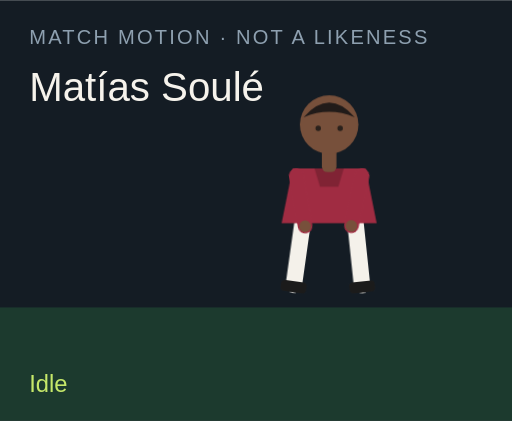
t = 0.00 s
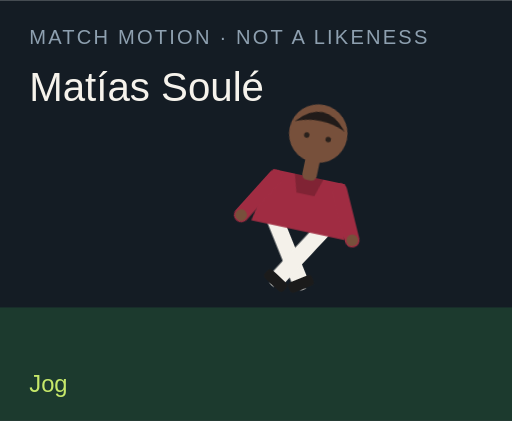
t = 1.50 s
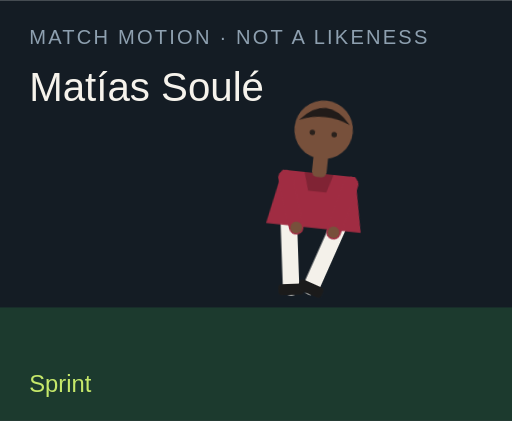
t = 3.00 s
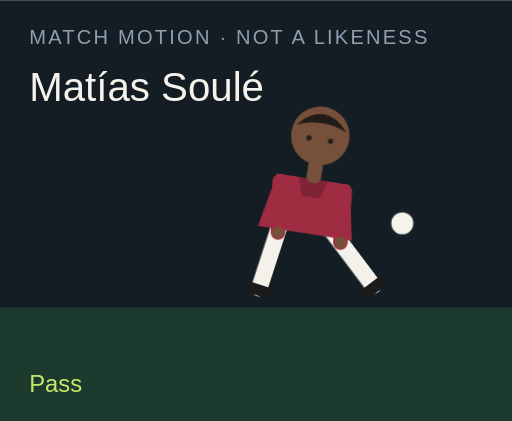
t = 4.50 s
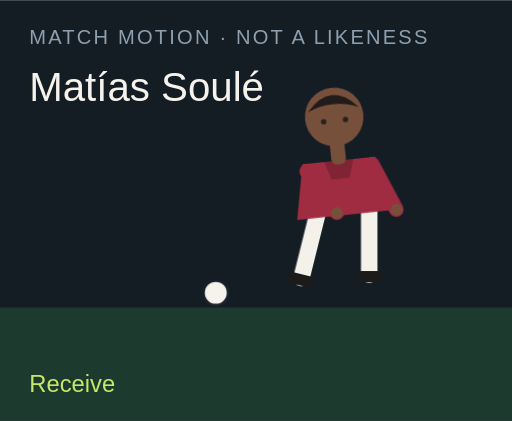
t = 6.00 s
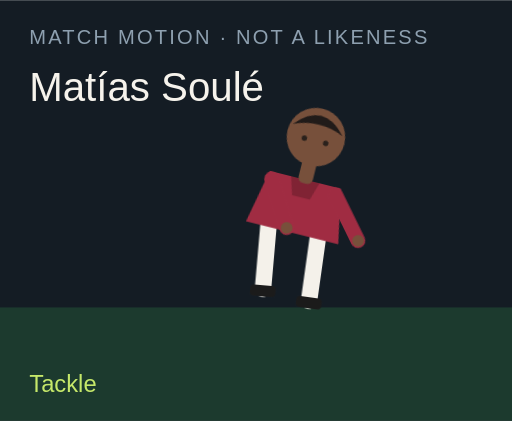
t = 7.50 s

The animated SVG that drew these frames (rendered in a browser with its animation timeline set to each time). Animation: 18 CSS @keyframes rules; one cycle of 9.00 s, repeats indefinitely.

<?xml version="1.0" encoding="UTF-8"?>
<svg xmlns="http://www.w3.org/2000/svg" viewBox="0 0 280 230" role="img">
  <style>@media (prefers-reduced-motion: reduce){animate,animateTransform{display:none}}</style>
  <rect width="280" height="230" fill="#141c24"/>
  <rect y="168" width="280" height="62" fill="#1c3a2e"/>
  <text x="16" y="24" fill="#8ea0b0" font-family="Arial,sans-serif" font-size="11" letter-spacing="1.2">MATCH MOTION · NOT A LIKENESS</text>
  <text x="16" y="55" fill="#f6f3ec" font-family="Impact,sans-serif" font-size="22">Matías Soulé</text>
  <circle r="7" fill="#f6f3ec" stroke="#172028" stroke-width="2" id="motion-61132" cx="150" cy="160" opacity="0">
    
    
    
  </circle>
  <g transform="translate(132 40)">
    <g id="motion-61154" transform="rotate(0 48 90)">
      
      <g id="motion-61156" transform="translate(0 0)">
        
        <g transform="translate(34 78)"><g id="motion-61158" transform="rotate(8)"><path d="M0 0 V38" stroke="#f4f1ea" stroke-width="9" stroke-linecap="round"/><rect x="-7" y="36" width="14" height="6" rx="2" fill="#1b1b1b"/></g></g>
        <g transform="translate(62 78)"><g id="motion-61160" transform="rotate(-6)"><path d="M0 0 V38" stroke="#f4f1ea" stroke-width="9" stroke-linecap="round"/><rect x="-7" y="36" width="14" height="6" rx="2" fill="#1b1b1b"/></g></g>
        <path d="M28 52 h40 l6 30 H22 Z" fill="#a02c42"/>
        <path d="M40 52 h16 l-3 10 H43 Z" fill="#000" opacity=".2"/>
        <g transform="translate(30 56)"><g id="motion-61162" transform="rotate(-10)"><path d="M0 0 V28" stroke="#a02c42" stroke-width="8" stroke-linecap="round"/><circle cx="0" cy="28" r="3.2" fill="#77503b"/></g></g>
        <g transform="translate(66 56)"><g id="motion-61164" transform="rotate(12)"><path d="M0 0 V28" stroke="#a02c42" stroke-width="8" stroke-linecap="round"/><circle cx="0" cy="28" r="3.2" fill="#77503b"/></g></g>
        <rect x="44" y="40" width="8" height="14" rx="3" fill="#77503b"/>
        <circle cx="48" cy="28" r="16" fill="#77503b"/>
        <path d="M34 24 Q48 8 62 24 Q48 18 34 24" fill="#211b19"/>
        <circle cx="42" cy="30" r="1.5" fill="#2a211c"/><circle cx="54" cy="30" r="1.5" fill="#2a211c"/>
      </g>
    </g>
  </g>
  <text x="16" y="214" fill="#c6e86a" font-family="Arial,sans-serif" font-size="13" opacity="1" id="motion-61136">Idle</text><text x="16" y="214" fill="#c6e86a" font-family="Arial,sans-serif" font-size="13" opacity="0" id="motion-61138">Jog</text><text x="16" y="214" fill="#c6e86a" font-family="Arial,sans-serif" font-size="13" opacity="0" id="motion-61140">Sprint</text><text x="16" y="214" fill="#c6e86a" font-family="Arial,sans-serif" font-size="13" opacity="0" id="motion-61142">Dribble</text><text x="16" y="214" fill="#c6e86a" font-family="Arial,sans-serif" font-size="13" opacity="0" id="motion-61144">Pass</text><text x="16" y="214" fill="#c6e86a" font-family="Arial,sans-serif" font-size="13" opacity="0" id="motion-61146">Shoot</text><text x="16" y="214" fill="#c6e86a" font-family="Arial,sans-serif" font-size="13" opacity="0" id="motion-61148">Receive</text><text x="16" y="214" fill="#c6e86a" font-family="Arial,sans-serif" font-size="13" opacity="0" id="motion-61150">Tackle</text><text x="16" y="214" fill="#c6e86a" font-family="Arial,sans-serif" font-size="13" opacity="0" id="motion-61152">Jump</text>
<style>@keyframes track-61133{0%{cx:150px}11.1%{cx:156px}22.2%{cx:164px}33.300000000000004%{cx:142px}44.4%{cx:190px}55.60000000000001%{cx:250px}66.7%{cx:118px}77.8%{cx:150px}88.9%{cx:150px}100%{cx:150px}}@keyframes track-61134{0%{cy:160px}11.1%{cy:158px}22.2%{cy:154px}33.300000000000004%{cy:156px}44.4%{cy:148px}55.60000000000001%{cy:96px}66.7%{cy:160px}77.8%{cy:160px}88.9%{cy:160px}100%{cy:160px}}@keyframes track-61135{0%{opacity:0}11.1%{opacity:0}22.2%{opacity:0}33.300000000000004%{opacity:1}44.4%{opacity:1}55.60000000000001%{opacity:1}66.7%{opacity:1}77.8%{opacity:0}88.9%{opacity:0}100%{opacity:0}}@keyframes track-61137{0%{opacity:1}11.1%{opacity:0}22.2%{opacity:0}33.300000000000004%{opacity:0}44.4%{opacity:0}55.60000000000001%{opacity:0}66.7%{opacity:0}77.8%{opacity:0}88.9%{opacity:0}100%{opacity:1}}@keyframes track-61139{0%{opacity:0}11.1%{opacity:1}22.2%{opacity:0}33.300000000000004%{opacity:0}44.4%{opacity:0}55.60000000000001%{opacity:0}66.7%{opacity:0}77.8%{opacity:0}88.9%{opacity:0}100%{opacity:0}}@keyframes track-61141{0%{opacity:0}11.1%{opacity:0}22.2%{opacity:1}33.300000000000004%{opacity:0}44.4%{opacity:0}55.60000000000001%{opacity:0}66.7%{opacity:0}77.8%{opacity:0}88.9%{opacity:0}100%{opacity:0}}@keyframes track-61143{0%{opacity:0}11.1%{opacity:0}22.2%{opacity:0}33.300000000000004%{opacity:1}44.4%{opacity:0}55.60000000000001%{opacity:0}66.7%{opacity:0}77.8%{opacity:0}88.9%{opacity:0}100%{opacity:0}}@keyframes track-61145{0%{opacity:0}11.1%{opacity:0}22.2%{opacity:0}33.300000000000004%{opacity:0}44.4%{opacity:1}55.60000000000001%{opacity:0}66.7%{opacity:0}77.8%{opacity:0}88.9%{opacity:0}100%{opacity:0}}@keyframes track-61147{0%{opacity:0}11.1%{opacity:0}22.2%{opacity:0}33.300000000000004%{opacity:0}44.4%{opacity:0}55.60000000000001%{opacity:1}66.7%{opacity:0}77.8%{opacity:0}88.9%{opacity:0}100%{opacity:0}}@keyframes track-61149{0%{opacity:0}11.1%{opacity:0}22.2%{opacity:0}33.300000000000004%{opacity:0}44.4%{opacity:0}55.60000000000001%{opacity:0}66.7%{opacity:1}77.8%{opacity:0}88.9%{opacity:0}100%{opacity:0}}@keyframes track-61151{0%{opacity:0}11.1%{opacity:0}22.2%{opacity:0}33.300000000000004%{opacity:0}44.4%{opacity:0}55.60000000000001%{opacity:0}66.7%{opacity:0}77.8%{opacity:1}88.9%{opacity:0}100%{opacity:0}}@keyframes track-61153{0%{opacity:0}11.1%{opacity:0}22.2%{opacity:0}33.300000000000004%{opacity:0}44.4%{opacity:0}55.60000000000001%{opacity:0}66.7%{opacity:0}77.8%{opacity:0}88.9%{opacity:1}100%{opacity:0}}@keyframes track-61155{0%{transform:rotate(0deg)}11.1%{transform:rotate(8deg)}22.2%{transform:rotate(16deg)}33.300000000000004%{transform:rotate(6deg)}44.4%{transform:rotate(4deg)}55.60000000000001%{transform:rotate(14deg)}66.7%{transform:rotate(-6deg)}77.8%{transform:rotate(34deg)}88.9%{transform:rotate(-6deg)}100%{transform:rotate(0deg)}}@keyframes track-61157{0%{transform:translate(0px,0px)}11.1%{transform:translate(0px,-3px)}22.2%{transform:translate(0px,-6px)}33.300000000000004%{transform:translate(0px,-2px)}44.4%{transform:translate(0px,2px)}55.60000000000001%{transform:translate(0px,-4px)}66.7%{transform:translate(0px,1px)}77.8%{transform:translate(0px,10px)}88.9%{transform:translate(0px,-18px)}100%{transform:translate(0px,0px)}}@keyframes track-61159{0%{transform:rotate(8deg)}11.1%{transform:rotate(-26deg)}22.2%{transform:rotate(-42deg)}33.300000000000004%{transform:rotate(-8deg)}44.4%{transform:rotate(6deg)}55.60000000000001%{transform:rotate(12deg)}66.7%{transform:rotate(20deg)}77.8%{transform:rotate(-8deg)}88.9%{transform:rotate(-10deg)}100%{transform:rotate(8deg)}}@keyframes track-61161{0%{transform:rotate(-6deg)}11.1%{transform:rotate(24deg)}22.2%{transform:rotate(38deg)}33.300000000000004%{transform:rotate(18deg)}44.4%{transform:rotate(-38deg)}55.60000000000001%{transform:rotate(-54deg)}66.7%{transform:rotate(6deg)}77.8%{transform:rotate(-22deg)}88.9%{transform:rotate(10deg)}100%{transform:rotate(-6deg)}}@keyframes track-61163{0%{transform:rotate(-10deg)}11.1%{transform:rotate(24deg)}22.2%{transform:rotate(36deg)}33.300000000000004%{transform:rotate(-18deg)}44.4%{transform:rotate(10deg)}55.60000000000001%{transform:rotate(-24deg)}66.7%{transform:rotate(-30deg)}77.8%{transform:rotate(12deg)}88.9%{transform:rotate(-74deg)}100%{transform:rotate(-10deg)}}@keyframes track-61165{0%{transform:rotate(12deg)}11.1%{transform:rotate(-20deg)}22.2%{transform:rotate(-32deg)}33.300000000000004%{transform:rotate(14deg)}44.4%{transform:rotate(-26deg)}55.60000000000001%{transform:rotate(18deg)}66.7%{transform:rotate(-22deg)}77.8%{transform:rotate(-6deg)}88.9%{transform:rotate(-74deg)}100%{transform:rotate(12deg)}}@media(prefers-reduced-motion:no-preference){#motion-61132{animation:track-61133 9s linear infinite both,track-61134 9s linear infinite both,track-61135 9s steps(1,end) infinite both}#motion-61136{animation:track-61137 9s steps(1,end) infinite both}#motion-61138{animation:track-61139 9s steps(1,end) infinite both}#motion-61140{animation:track-61141 9s steps(1,end) infinite both}#motion-61142{animation:track-61143 9s steps(1,end) infinite both}#motion-61144{animation:track-61145 9s steps(1,end) infinite both}#motion-61146{animation:track-61147 9s steps(1,end) infinite both}#motion-61148{animation:track-61149 9s steps(1,end) infinite both}#motion-61150{animation:track-61151 9s steps(1,end) infinite both}#motion-61152{animation:track-61153 9s steps(1,end) infinite both}#motion-61154{animation:track-61155 9s linear infinite both}#motion-61156{animation:track-61157 9s linear infinite both}#motion-61158{animation:track-61159 9s linear infinite both}#motion-61160{animation:track-61161 9s linear infinite both}#motion-61162{animation:track-61163 9s linear infinite both}#motion-61164{animation:track-61165 9s linear infinite both}}</style></svg>
